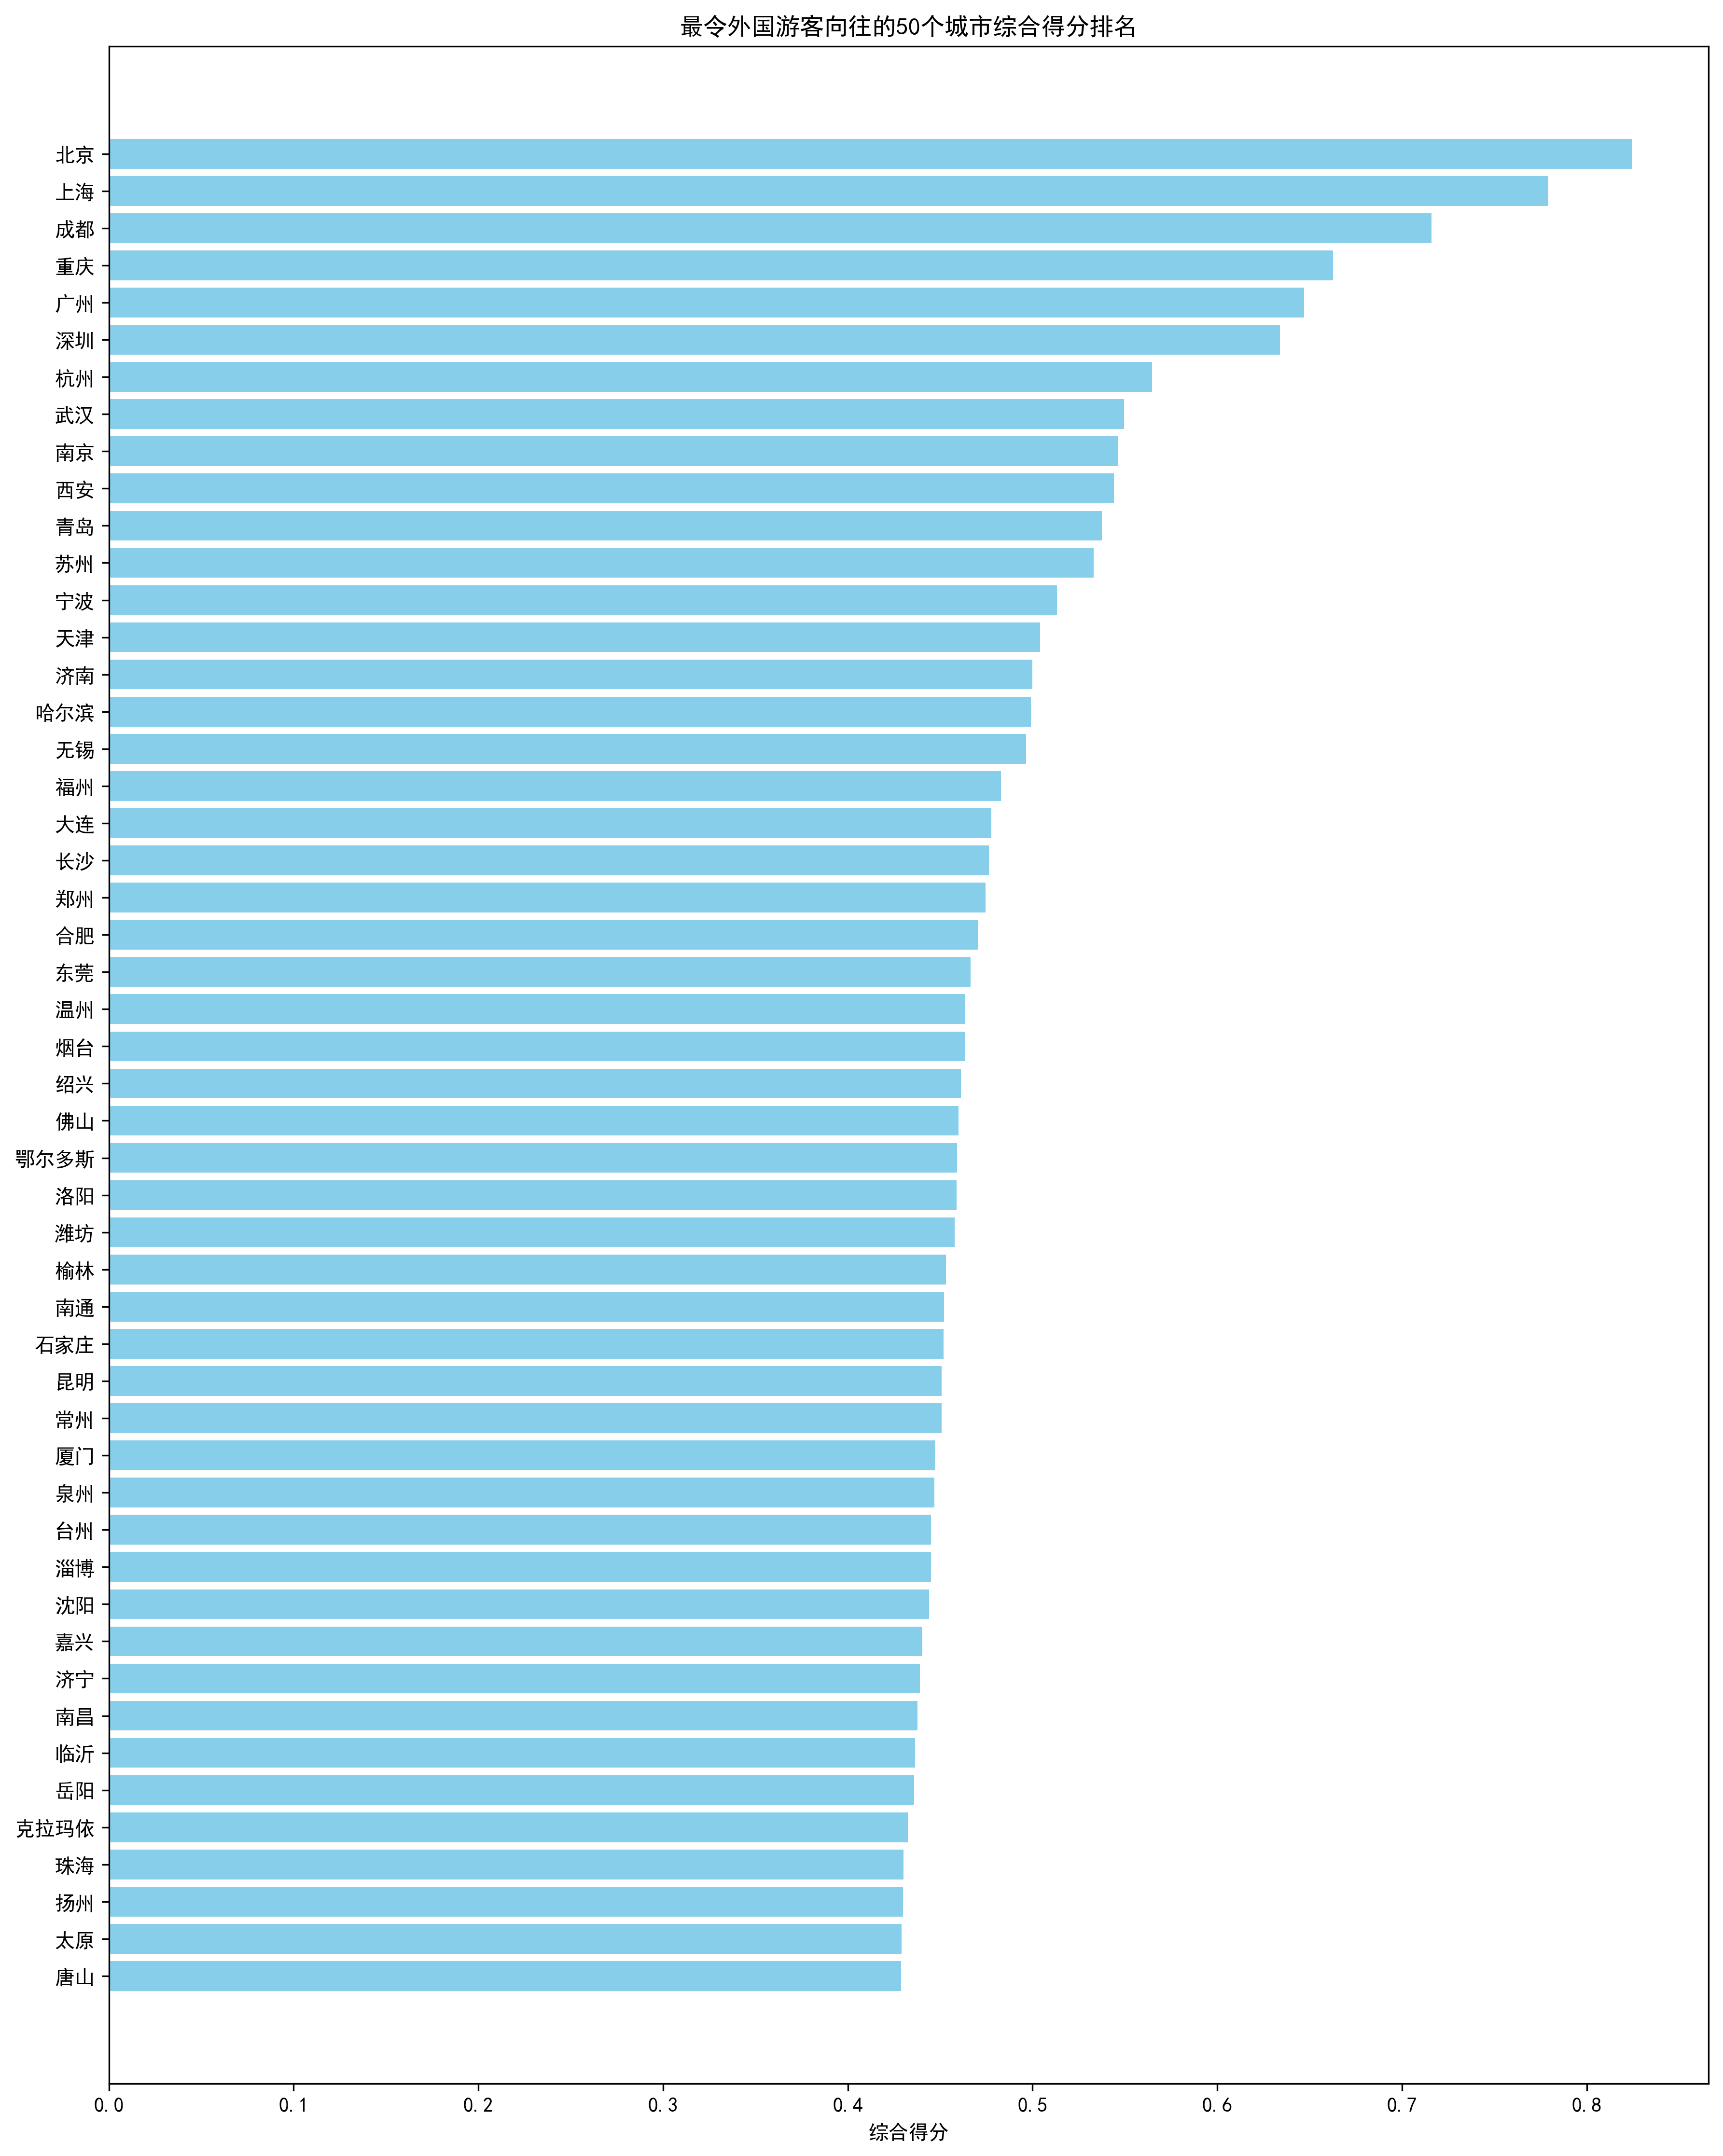

The table this chart was drawn from, first rows:
城市, 最高景点评分_加权得分, 常住人口(万人)_加权得分, 城镇化率(%)_加权得分, PM2.5浓度_加权得分, 空气质量优良天数比例(%)_加权得分, 污水处理率(%)_加权得分, 垃圾处理率(%)_加权得分, 图书馆藏书量(万册)_加权得分, 博物馆数量_加权得分, 公共交通客运总量(万人次)_加权得分, 客运量(万人次)_加权得分, 地区生产总值(亿元)_加权得分, 人均地区生产总值(元)_加权得分, 综合得分
北京, 0.3327, 0.05488, 0.0002727, 0.007497, 0.0002709, 0.005705, 0.01018, 0.06326, 0.1298, 0.1298, 0.004905, 0.0331, 0.05233, 0.8247
上海, 0.3327, 0.06252, 0.0002799, 0.008996, 0.0003208, 0.005689, 0.01018, 0.06489, 0.09459, 0.1126, 0.001205, 0.03573, 0.04937, 0.7791
成都, 0.3327, 0.05371, 0.0002411, 0.004873, 0.0002853, 0.005401, 0.01018, 0.01635, 0.1102, 0.07701, 0.06489, 0.01662, 0.02358, 0.716
重庆, 0.3327, 0.08039, 0.000203, 0.005623, 0.0003256, 0.005995, 0.01018, 0.0227, 0.06056, 0.09682, 0.003509, 0.02275, 0.02081, 0.6626
广州, 0.3327, 0.04719, 0.0002681, 0.01087, 0.0003308, 0.005919, 0.01018, 0.02626, 0.04095, 0.1069, 0.001576, 0.02291, 0.04085, 0.647
深圳, 0.3327, 0.04455, 0.0003243, 0.01274, 0.0003582, 0.005689, 0.01018, 0.05056, 0.03461, 0.06419, 0.001083, 0.02614, 0.05083, 0.634
杭州, 0.3327, 0.03117, 0.000257, 0.007872, 0.0003086, 0.005749, 0.01018, 0.02478, 0.0496, 0.0452, 0.0009154, 0.01508, 0.0407, 0.5646
武汉, 0.3327, 0.03434, 0.0002596, 0.005248, 0.0002894, 0.005785, 0.01018, 0.008249, 0.05306, 0.04807, 0.0001278, 0.01505, 0.03605, 0.5495
南京, 0.3327, 0.02363, 0.00027, 0.008622, 0.0002994, 0.006066, 0.01018, 0.02077, 0.04268, 0.03944, 0.001346, 0.01308, 0.0472, 0.5463
西安, 0.3327, 0.03259, 0.0002384, 0.001499, 0.0002386, 0.005661, 0.01018, 0.00745, 0.07671, 0.04683, 0.0007657, 0.008965, 0.02021, 0.5441
青岛, 0.3194, 0.02571, 0.0002316, 0.008622, 0.0002883, 0.005878, 0.01018, 0.007685, 0.07786, 0.03138, 0.0004795, 0.01182, 0.03804, 0.5376
苏州, 0.3327, 0.03229, 0.0002497, 0.008622, 0.0002961, 0.005251, 0.01018, 0.02227, 0.02711, 0.0234, 0.002608, 0.01858, 0.04946, 0.533
宁波, 0.3327, 0.02401, 0.0002383, 0.01125, 0.000343, 0.00586, 0.01018, 0.01139, 0.04441, 0.01648, 0.0004066, 0.01234, 0.04344, 0.5131
天津, 0.3327, 0.03401, 0.0002626, 0.004123, 0.0002435, 0.005826, 0.01018, 0.01901, 0.02999, 0.02439, 0.001535, 0.01256, 0.02931, 0.5042
济南, 0.3327, 0.02335, 0.0002186, 0.005248, 0.000228, 0.00585, 0.01018, 0.008429, 0.05364, 0.01701, 0.0004468, 0.009532, 0.03305, 0.4999
哈尔滨, 0.3327, 0.02422, 0.0002037, 0.005998, 0.0003105, 0.005537, 0.01018, 0.05197, 0.03922, 0.01444, 0.0004299, 0.004074, 0.009752, 0.4991
无锡, 0.3327, 0.01843, 0.0002532, 0.008996, 0.0003016, 0.005769, 0.01018, 0.008202, 0.03634, 0.008435, 0.001276, 0.01158, 0.05411, 0.4966
福州, 0.3327, 0.02089, 0.0002127, 0.01237, 0.0003593, 0.005585, 0.01018, 0.011, 0.02365, 0.01726, 0.0006384, 0.009662, 0.03824, 0.4828
大连, 0.3327, 0.01853, 0.0002516, 0.008622, 0.0003197, 0.005824, 0.01018, 0.02208, 0.01673, 0.02762, 0.000812, 0.006489, 0.02747, 0.4777
长沙, 0.3327, 0.02607, 0.0002544, 0.005248, 0.0003216, 0.002914, 0.01018, 0.005056, 0.01211, 0.03694, 0.0004072, 0.01073, 0.03352, 0.4765
郑州, 0.3194, 0.03241, 0.0002389, 0.003374, 0.0002254, 0.005991, 0.01018, 0.006981, 0.02999, 0.03091, 0.0003532, 0.01019, 0.02416, 0.4744
合肥, 0.3327, 0.02439, 0.0002629, 0.006747, 0.0003146, 0.005534, 0.01018, 0.006621, 0.02365, 0.01878, 0.0002774, 0.009469, 0.03148, 0.4705
东莞, 0.3327, 0.02602, 0.0002943, 0.01162, 0.0003249, 0.005923, 0.01018, 0.01024, 0.02999, 0.005034, 0.0001696, 0.00853, 0.02532, 0.4664
温州, 0.3327, 0.02417, 0.0002159, 0.01012, 0.0003572, 0.00582, 0.01018, 0.0136, 0.03288, 0.006654, 0.0009198, 0.006472, 0.01953, 0.4637
烟台, 0.3327, 0.01724, 0.0001925, 0.009746, 0.0003016, 0.005834, 0.01018, 0.004923, 0.03115, 0.007258, 0.0005775, 0.00756, 0.03569, 0.4634
绍兴, 0.3327, 0.01307, 0.0002092, 0.008996, 0.000346, 0.00583, 0.01018, 0.007043, 0.03807, 0.002861, 0.0002496, 0.005757, 0.03591, 0.4613
佛山, 0.3327, 0.02381, 0.0003053, 0.01087, 0.0003207, 0.005472, 0.01018, 0.006848, 0.01673, 0.008308, 0.0004459, 0.009927, 0.03399, 0.4599
鄂尔多斯, 0.3327, 0.005026, 0.0002354, 0.012, 0.0003175, 0.005992, 0.01018, 0.00241, 0.01327, 0.001148, 2.041536932620089e-05, 0.004282, 0.07146, 0.4591
洛阳, 0.3327, 0.01736, 0.0001847, 0.002249, 0.0002457, 0.006066, 0.01018, 0.004023, 0.05825, 0.007152, 0.0006483, 0.004002, 0.01585, 0.459
潍坊, 0.3327, 0.02318, 0.0001791, 0.005623, 0.0002589, 0.005872, 0.01018, 0.006934, 0.04672, 0.003411, 9.61621134617313e-05, 0.005617, 0.0169, 0.4577
榆林, 0.3327, 0.008554, 0.0001678, 0.0105, 0.0003157, 0.005449, 0.01018, 0.002183, 0.02365, 0.002946, 0.0001519, 0.005225, 0.05116, 0.4532
南通, 0.3327, 0.01906, 0.000207, 0.009371, 0.0003057, 0.005668, 0.01018, 0.007544, 0.0173, 0.002365, 0.0003175, 0.008815, 0.03814, 0.452
石家庄, 0.3327, 0.0279, 0.0002056, 0.002999, 0.0002258, 0.006039, 0.01018, 0.006566, 0.03691, 0.009441, 0.0002973, 0.005562, 0.01278, 0.4518
昆明, 0.3327, 0.02142, 0.0002489, 0.01087, 0.0003572, 0.005681, 0.01018, 0.003303, 0.02249, 0.01704, 0.0008658, 0.005814, 0.01982, 0.4508
常州, 0.3327, 0.01305, 0.0002325, 0.006747, 0.0002879, 0.005238, 0.01018, 0.004226, 0.01673, 0.004615, 0.0003711, 0.007525, 0.04879, 0.4507
厦门, 0.3327, 0.01292, 0.0002855, 0.012, 0.0003652, 0.006066, 0.01018, 0.007873, 0.00173, 0.01853, 0.0004875, 0.005966, 0.0379, 0.447
泉州, 0.3327, 0.02193, 0.0001992, 0.01125, 0.0003523, 0.005789, 0.01018, 0.009282, 0.009805, 0.002577, 0.0001318, 0.009088, 0.03356, 0.4469
台州, 0.3327, 0.01642, 0.0001734, 0.01125, 0.0003586, 0.005749, 0.01018, 0.008742, 0.03115, 0.003021, 0.0001317, 0.004579, 0.02054, 0.445
淄博, 0.3327, 0.01124, 0.0002202, 0.004123, 0.0002358, 0.005862, 0.01018, 0.002708, 0.04845, 0.00416, 2.423132620960292e-05, 0.003303, 0.02174, 0.445
沈阳, 0.3327, 0.01087, 0.000261, 0.007122, 0.0003227, 0.005904, 0.01018, 0.006245, 0.01269, 0.03145, 0.00092, 0.006009, 0.01914, 0.4439
嘉兴, 0.3327, 0.01355, 0.0002094, 0.008622, 0.0003057, 0.005874, 0.01018, 0.01021, 0.01961, 0.003104, 0.0001612, 0.005203, 0.03052, 0.4403
济宁, 0.3327, 0.02031, 0.0001658, 0.003374, 0.0002387, 0.005882, 0.01018, 0.002794, 0.04037, 0.006177, 0.0001738, 0.004028, 0.01267, 0.4391
南昌, 0.3327, 0.01607, 0.0002371, 0.007122, 0.000338, 0.005986, 0.01018, 0.002778, 0.01557, 0.0156, 0.0001343, 0.005318, 0.02554, 0.4376
临沂, 0.3327, 0.02716, 0.0001448, 0.004498, 0.0002324, 0.00586, 0.01018, 0.003694, 0.03403, 0.003781, 0.0001061, 0.004476, 0.009384, 0.4363
岳阳, 0.3327, 0.01206, 0.0268, 0.005998, 0.0003197, 0.005665, 0.01018, 0.00414, 0.009228, 0.003296, 0.0002822, 0.003516, 0.02158, 0.4358
克拉玛依, 0.3327, 0.0006346, 0.0003208, 0.01125, 0.000343, 0.006066, 0.01018, 0.001471, 0.002884, 0.0004692, 0.0, 0.0007936, 0.06525, 0.4324
珠海, 0.3327, 0.005711, 0.0002858, 0.01274, 0.000336, 0.006021, 0.01018, 0.00223, 0.005768, 0.006893, 0.0007187, 0.003053, 0.04343, 0.4301
扬州, 0.3327, 0.01104, 0.0002079, 0.006747, 0.0002816, 0.005492, 0.01018, 0.00558, 0.009228, 0.001845, 0.0001509, 0.005478, 0.04094, 0.4299
太原, 0.3327, 0.01322, 0.0002799, 0.004123, 0.0002346, 0.006066, 0.01018, 0.005439, 0.02307, 0.006225, 7.345717000548919e-05, 0.004072, 0.02325, 0.429
唐山, 0.3327, 0.01899, 0.0001816, 0.004498, 0.0002488, 0.005982, 0.01018, 0.008264, 0.009228, 0.003542, 0.0001502, 0.006778, 0.02802, 0.4288
